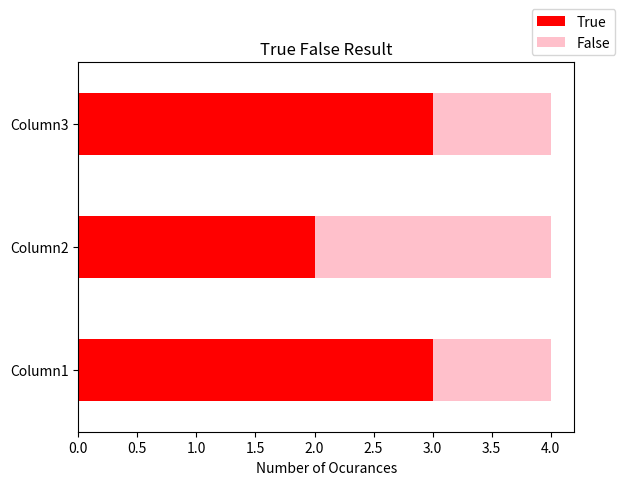
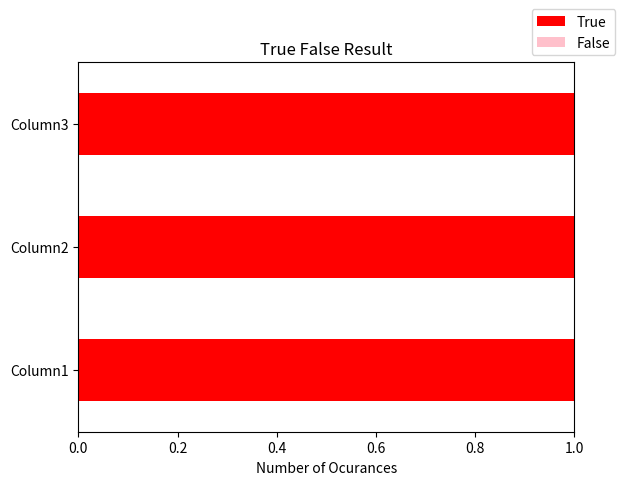

Here is the Python script that generated these plots, in order:
import pandas as pd
import matplotlib.pyplot as plt

# intialise data of lists.
data = {'Column1':['True', 'False', 'True', 'True'],
        'Column2':['True', 'False', 'False', 'True'],
        'Column3':['True', 'False', 'True', 'True']}
df = pd.DataFrame(data)
# if suppose we need to pass only the last row value and need to have a indicator graph...then just pass the last row of data to the graph.
lst_row_data = df.tail(1)

def make_graph(df):
    # df will be the csv file from where we are selecting data in tru false format.
    data_new = pd.DataFrame({'True':[sum(df.Column1 == 'True'),sum(df.Column2 == 'True'),sum(df.Column3 == 'True')],
            'False':[sum(df.Column1 == 'False'),sum(df.Column2 == 'False'),sum(df.Column3 == 'False')],
                }, index = ['Column1', 'Column2','Column3'])

    # print(df)
    # print(data_new)

    # create stacked bar chart for data_new DataFrame
    data_new.plot.barh(stacked=True, color=['red', 'pink'])
    
    # Add Title and Labels
    plt.title('True False Result')
    plt.xlabel('Number of Ocurances')
    plt.legend(bbox_to_anchor=(0.9, 1))
    plt.savefig("graph.png")

make_graph(df) # getting the graph for whole dataset.
make_graph(lst_row_data) # getting an indicator graph
